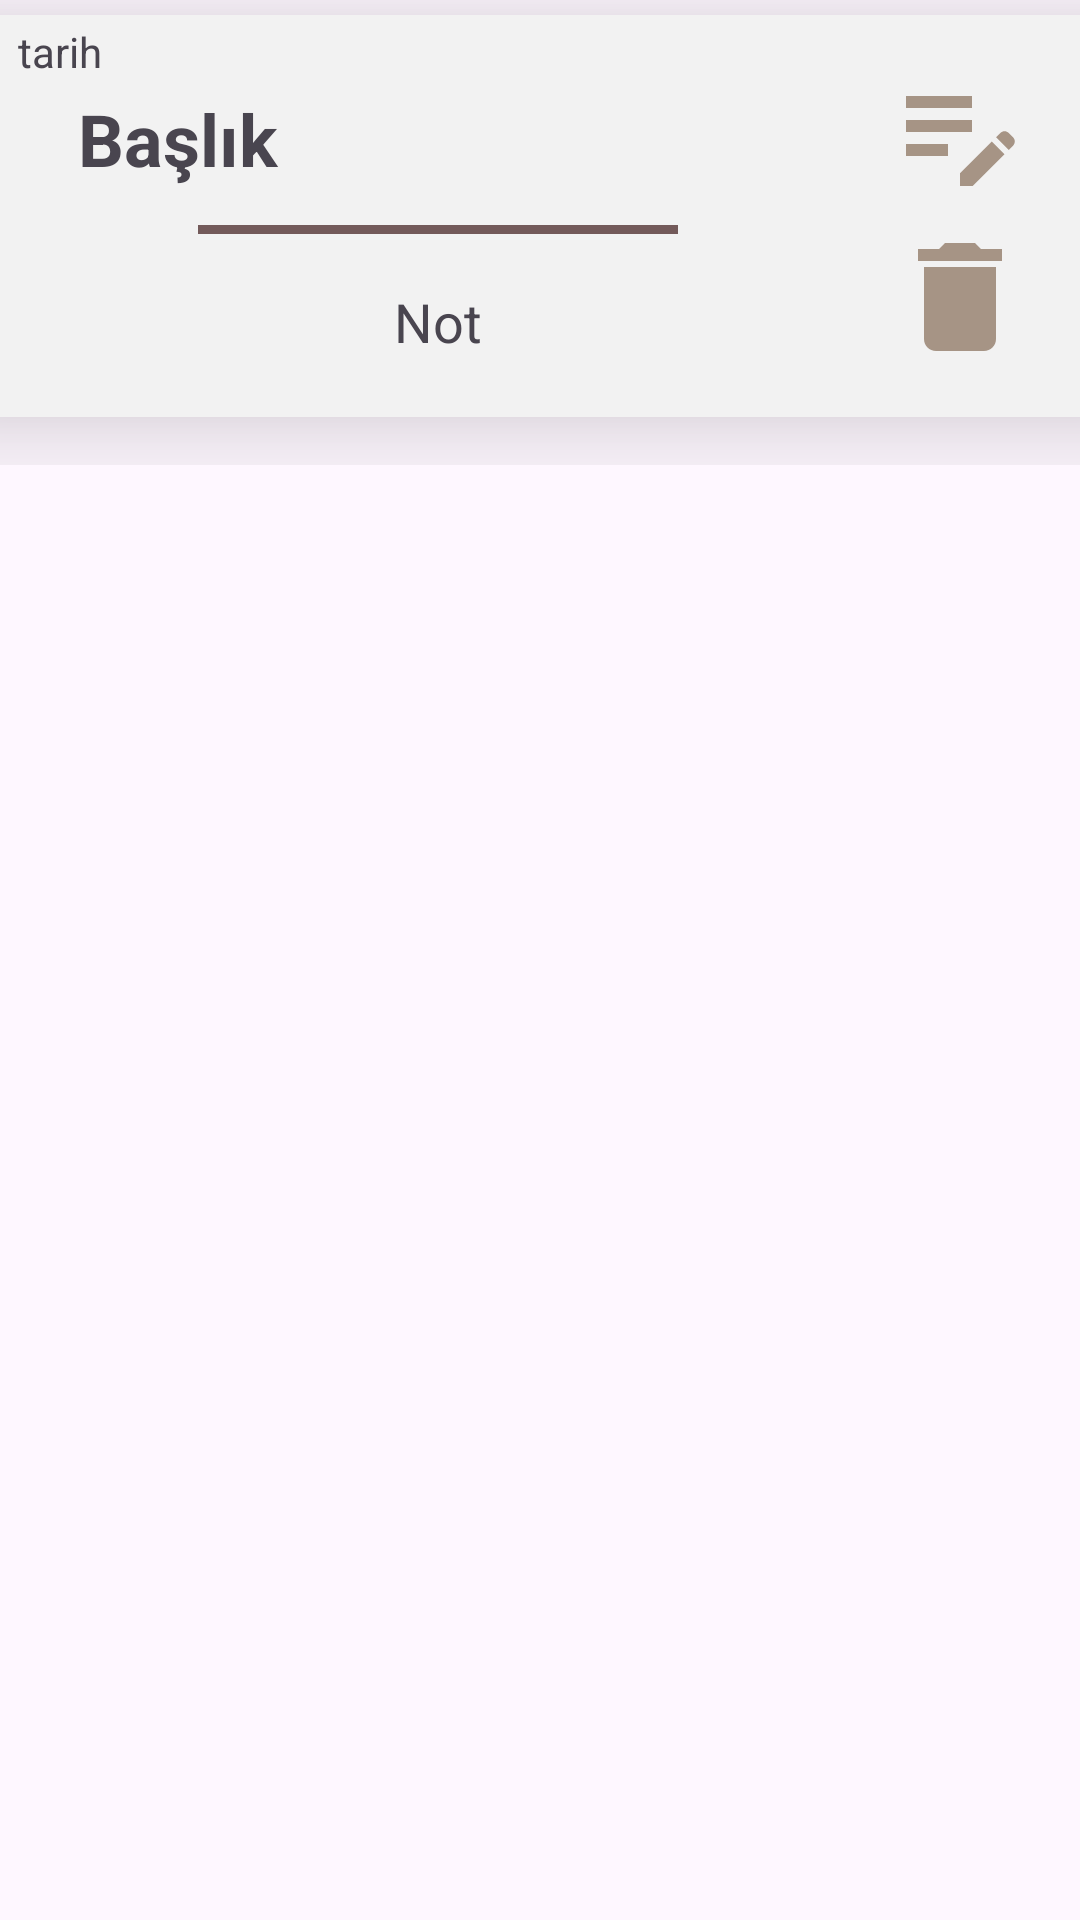

The Android layout XML behind this screen, and the referenced resources:
<!-- AndroidManifest.xml: application theme Theme.NotApp -->
<!-- res/layout/card_tasarim.xml -->
<?xml version="1.0" encoding="utf-8"?>
<LinearLayout
    xmlns:android="http://schemas.android.com/apk/res/android"
    xmlns:app="http://schemas.android.com/apk/res-auto"
    xmlns:tools="http://schemas.android.com/tools"
    android:layout_width="match_parent"
    android:layout_height="wrap_content"
    android:orientation="vertical">

    <androidx.constraintlayout.widget.ConstraintLayout
        android:layout_width="match_parent"
        android:layout_height="wrap_content">

        <androidx.cardview.widget.CardView
            android:id="@+id/cardViewNotOkuma"
            android:layout_width="389dp"
            android:layout_height="134dp"
            android:layout_marginLeft="5dp"
            android:layout_marginTop="5dp"
            android:layout_marginRight="5dp"
            android:layout_marginBottom="16dp"
            android:backgroundTint="@color/newCard"
            app:cardCornerRadius="10dp"
            app:cardElevation="25dp"
            app:layout_constraintBottom_toBottomOf="parent"
            app:layout_constraintEnd_toEndOf="parent"
            app:layout_constraintStart_toStartOf="parent"
            app:layout_constraintTop_toTopOf="parent">



            <View
                android:layout_width="160dp"
                android:layout_height="3dp"
                android:background="@color/kaydet"
                android:layout_marginTop="70dp"
                android:layout_marginLeft="80dp">

            </View>

            <TextView
                android:id="@+id/textView4"
                android:layout_width="270dp"
                android:layout_height="40dp"
                android:layout_marginLeft="40dp"
                android:layout_marginTop="25dp"
                android:text="Başlık"
                android:textSize="24sp"
                android:textStyle="bold"
                app:layout_constraintBottom_toBottomOf="parent"
                app:layout_constraintEnd_toEndOf="parent"
                app:layout_constraintStart_toStartOf="parent"
                app:layout_constraintTop_toTopOf="parent">

                    </TextView>



            <TextView
                android:id="@+id/textTarih"
                android:layout_width="200dp"
                android:layout_height="20dp"
                android:text="tarih"
                android:layout_marginLeft="20dp"
                android:layout_marginTop="2.5dp">

            </TextView>

            <ImageView
                android:id="@+id/editNote"
                android:layout_width="48dp"
                android:layout_height="48dp"
                android:layout_marginLeft="310dp"
                android:layout_marginTop="15dp"
                app:srcCompat="@drawable/edit_note" />

            <ImageView
                android:id="@+id/deleteNote"
                android:layout_width="48dp"
                android:layout_height="48dp"
                android:layout_marginLeft="310dp"
                android:layout_marginTop="70dp"
                app:srcCompat="@drawable/delete_note" />



                        <TextView
                            android:id="@+id/textViewNot"
                            android:layout_width="270dp"
                            android:layout_height="40dp"
                            android:layout_marginLeft="25dp"
                            android:layout_marginTop="90dp"
                            android:text="Not"
                            android:textAlignment="center"
                            android:textSize="18sp"
                            app:layout_constraintBottom_toBottomOf="parent"
                            app:layout_constraintEnd_toEndOf="parent"
                            app:layout_constraintStart_toStartOf="parent"
                            app:layout_constraintTop_toTopOf="parent" />



        </androidx.cardview.widget.CardView>
    </androidx.constraintlayout.widget.ConstraintLayout>
</LinearLayout>
<!-- resources referenced by this layout -->
<resources>
  <color name="kaydet">#735A5A</color>
  <color name="newCard">#F2F2F2</color>
  <!-- drawable delete_note (drawable) -->
  <vector xmlns:android="http://schemas.android.com/apk/res/android" android:height="24dp" android:tint="#A69485" android:viewportHeight="24" android:viewportWidth="24" android:width="24dp">
        
      <path android:fillColor="@android:color/white" android:pathData="M6,19c0,1.1 0.9,2 2,2h8c1.1,0 2,-0.9 2,-2V7H6v12zM19,4h-3.5l-1,-1h-5l-1,1H5v2h14V4z"/>
      
  </vector>
  <!-- drawable edit_note (drawable) -->
  <vector xmlns:android="http://schemas.android.com/apk/res/android" android:height="24dp" android:tint="#A69485" android:viewportHeight="24" android:viewportWidth="24" android:width="24dp">
        
      <path android:fillColor="@android:color/white" android:pathData="M3,10h11v2H3V10zM3,8h11V6H3V8zM3,16h7v-2H3V16zM18.01,12.87l0.71,-0.71c0.39,-0.39 1.02,-0.39 1.41,0l0.71,0.71c0.39,0.39 0.39,1.02 0,1.41l-0.71,0.71L18.01,12.87zM17.3,13.58l-5.3,5.3V21h2.12l5.3,-5.3L17.3,13.58z"/>
      
  </vector>
  <style name="Theme.NotApp" parent="Base.Theme.NotApp" />
  <style name="Base.Theme.NotApp" parent="Theme.Material3.DayNight.NoActionBar">
          
          
          <item name="android:statusBarColor">@color/toolbar</item>
      </style>
  <color name="toolbar">#102940</color>
</resources>
